Run: headless pygame with SDL's dummy video driver; simulated clock (each Clock.tick advances the game by its frame time, no real sleeping); random seed 0; keys injected as events and as key.get_pressed() state; no mouse input.
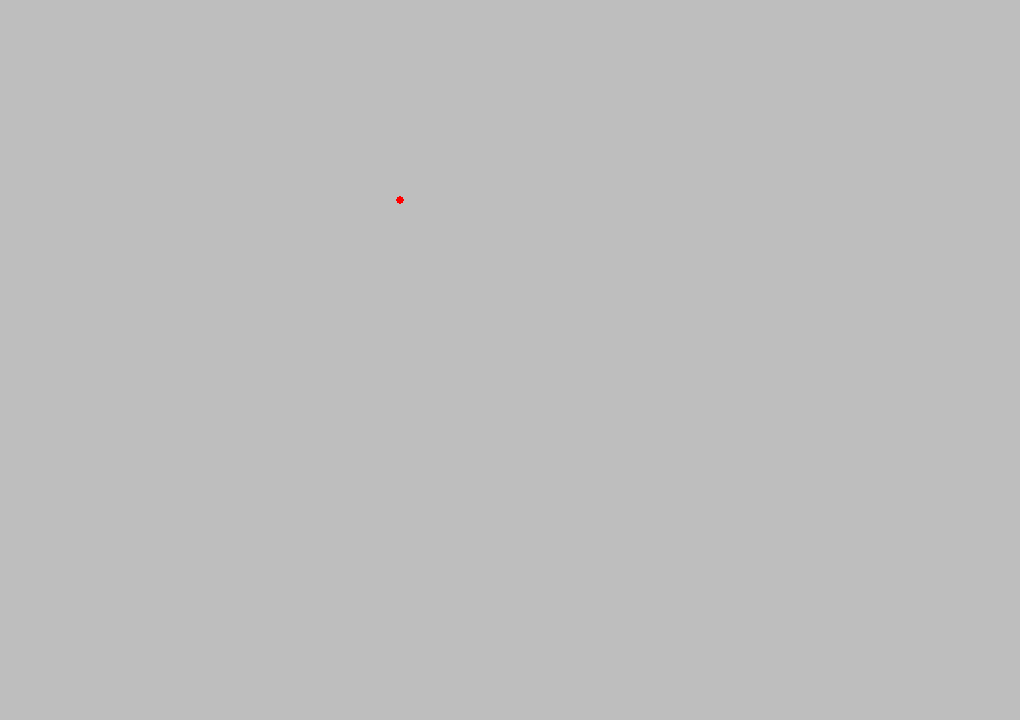
Frame 1 of 4 · flips 1–60 · no input
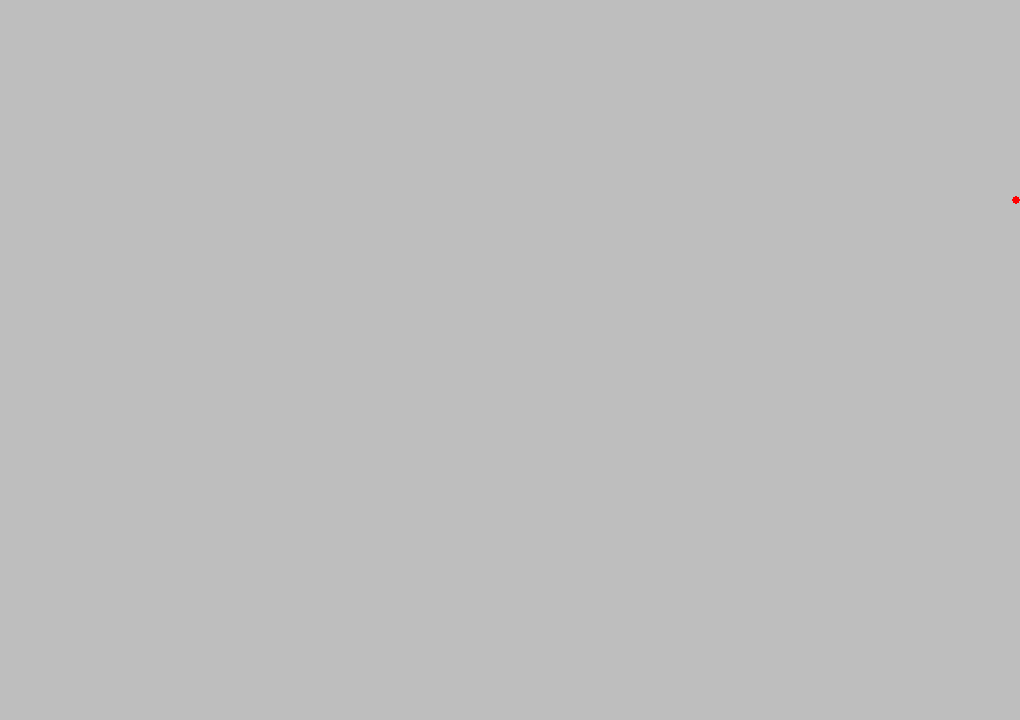
Frame 2 of 4 · flips 61–180 · tapped SPACE, RETURN · held RIGHT (→), D
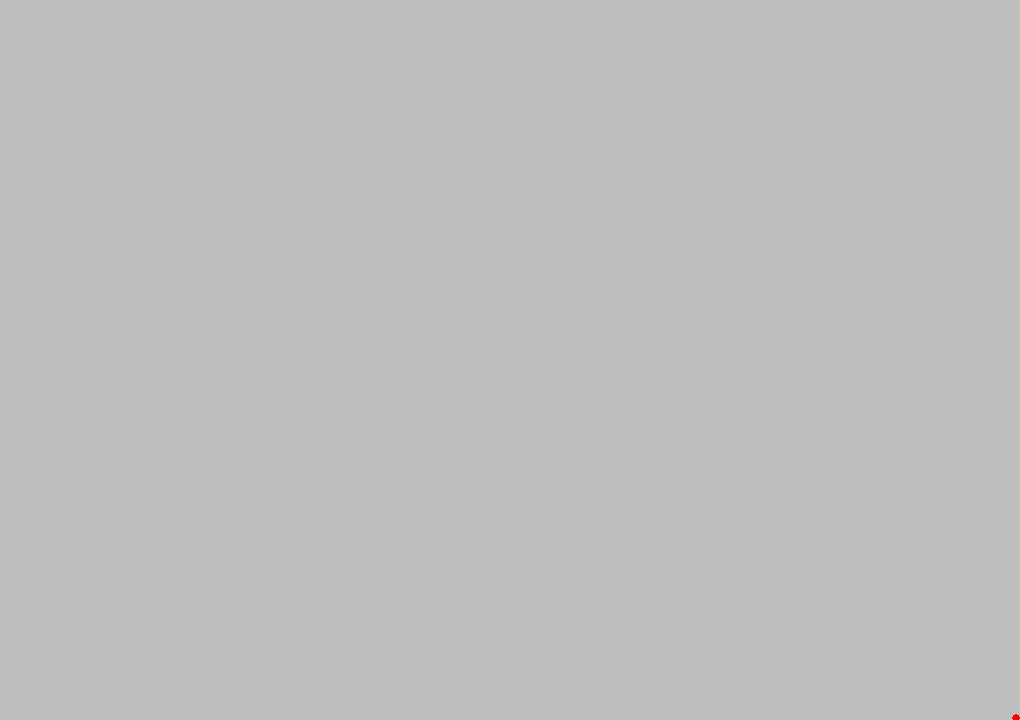
Frame 3 of 4 · flips 181–300 · held DOWN (↓), S
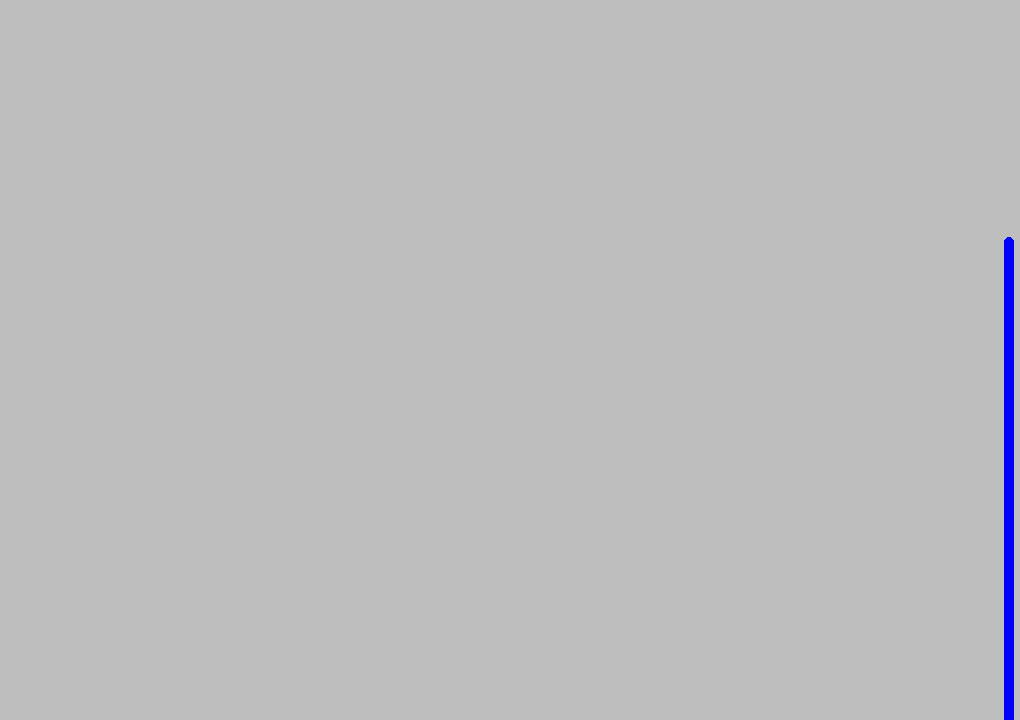
Frame 4 of 4 · flips 301–420 · held LEFT (←), A, UP (↑), W

The pygame program that drew these frames:

import pygame
from sys import exit 
from pygame.locals import *
import time 
pygame.init()
screen = pygame.display.set_mode(((1020,720)))
background = 'gray'
clock = pygame.time.Clock()

class girl(object):
    def __init__(info,x,y,vel,nb_life,nb_bomb,xp,lvl,hitbox):
         info.nb_life = nb_life 
         info.nb_bomb = nb_bomb
         info.xp = xp 
         info.lvl = lvl
         info.x = x 
         info.y = y 
         info.hitbox = hitbox
         info.vel = vel
    def __str__(info):
        return f"Life : {info.nb_life}\n Bomb : {nb_bomb} \n Power :{info.xp}"


    

carac = girl(400,200,7,3,3,0,0,4)
kek = carac.y

while True:
    for event in pygame.event.get():
        if event.type == pygame.QUIT:
            pygame.quit()
            exit()
    clef = pygame.key.get_pressed()
    
    

    if clef[pygame.K_LEFT] and carac.x > carac.hitbox:
        if clef[pygame.K_LSHIFT]:
            carac.x -= carac.vel // 2
        else:
            carac.x -= carac.vel 
    if clef[pygame.K_RIGHT] and carac.x < 1020 - carac.hitbox: 
        if clef[pygame.K_LSHIFT]:
            carac.x += carac.vel // 2
        else:
            carac.x += carac.vel 
    if clef[pygame.K_UP] and carac.y > carac.hitbox:           
        if clef[pygame.K_LSHIFT]:
            carac.y -= carac.vel // 2
        else:
            carac.y -= carac.vel 
    if clef[pygame.K_DOWN] and carac.y < 720 - carac.hitbox: 
        if clef[pygame.K_LSHIFT]:
            carac.y += carac.vel // 2
        else:
            carac.y += carac.vel 
    screen.fill(background)
    pygame.draw.circle(screen, 'red', [carac.x,carac.y], carac.hitbox) 
    if clef[pygame.K_w]:
        while kek > 0:
            pygame.draw.circle(screen,'blue',[carac.x, kek], 5)
            kek -= 4
            pygame.display.update()        
    else:
        kek = carac.y    
    pygame.display.update()
    clock.tick(60)
